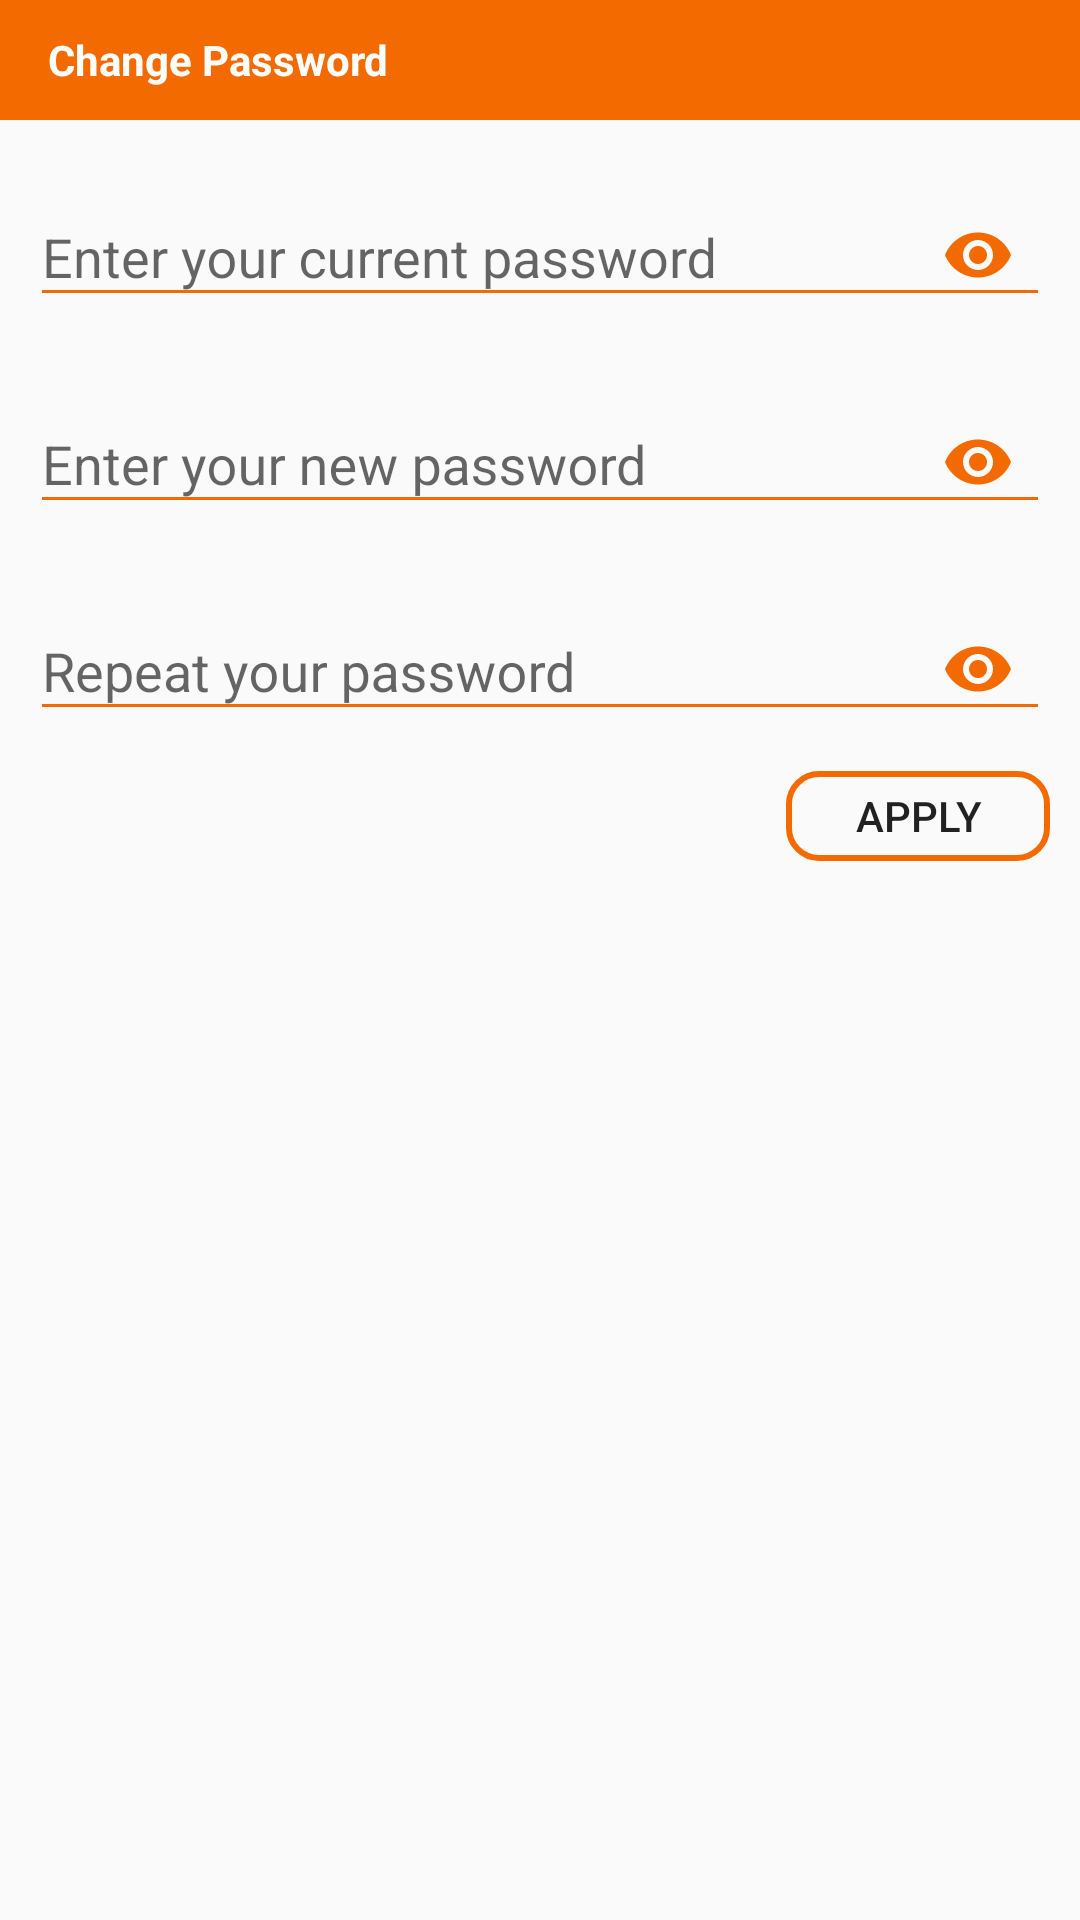

The Android layout XML behind this screen, and the referenced resources:
<!-- AndroidManifest.xml: application theme AppTheme -->
<!-- res/layout/fragment_change_password_dialog.xml -->
<?xml version="1.0" encoding="utf-8"?>
<RelativeLayout xmlns:android="http://schemas.android.com/apk/res/android"
    android:layout_width="match_parent"
    android:layout_height="wrap_content"
    android:orientation="vertical"
    xmlns:app="http://schemas.android.com/apk/res-auto">

    <android.support.v7.widget.Toolbar
        android:id="@+id/change_password_toolbar_top"
        android:layout_width="match_parent"
        android:layout_height="40dp"
        android:background="@color/app_orange_color"
        android:minHeight="?attr/actionBarSize">


        <TextView
            android:id="@+id/change_password_top"
            android:layout_width="wrap_content"
            android:layout_height="wrap_content"
            android:layout_gravity="start"
            android:text="Change Password"
            android:textColor="@color/white"
            android:textStyle="bold" />

        <ImageButton
            android:id="@+id/change_password_close_btn"
            android:layout_width="wrap_content"
            android:layout_height="wrap_content"
            android:layout_gravity="end"
            android:layout_marginEnd="10dp"
            android:background="@color/app_orange_color"
            android:contentDescription="a"
            android:src="@drawable/ic_close_black_24dp" />
    </android.support.v7.widget.Toolbar>

    <RelativeLayout
        android:layout_width="match_parent"
        android:layout_height="wrap_content"
        android:padding="10dp"
        android:layout_below="@+id/change_password_toolbar_top">

        <android.support.design.widget.TextInputLayout
            android:id="@+id/edit_profile_current_pass_layout"
            android:layout_width="match_parent"
            android:layout_height="wrap_content"
            app:passwordToggleEnabled="true"
            app:passwordToggleTint="#f36b00">

            <android.support.design.widget.TextInputEditText
                android:id="@+id/edit_profile_current_pass"
                android:layout_width="match_parent"
                android:layout_height="wrap_content"
                android:backgroundTint="#f36b00"
                android:hint="Enter your current password"
                android:inputType="textPassword"/>
        </android.support.design.widget.TextInputLayout>

        <android.support.design.widget.TextInputLayout
            android:id="@+id/edit_profile_pass_layout"
            android:layout_width="match_parent"
            android:layout_height="wrap_content"
            android:layout_marginTop="10dp"
            android:layout_below="@+id/edit_profile_current_pass_layout"
            app:passwordToggleEnabled="true"
            app:passwordToggleTint="#f36b00">

            <android.support.design.widget.TextInputEditText
                android:id="@+id/edit_profile_pass"
                android:layout_width="match_parent"
                android:layout_height="wrap_content"
                android:backgroundTint="#f36b00"
                android:hint="Enter your new password"
                android:inputType="textPassword"/>
        </android.support.design.widget.TextInputLayout>

        <android.support.design.widget.TextInputLayout
            android:id="@+id/edit_profile_pass_repeat_layout"
            android:layout_width="match_parent"
            android:layout_height="wrap_content"
            android:layout_marginTop="10dp"
            android:layout_below="@+id/edit_profile_pass_layout"
            app:passwordToggleEnabled="true"
            app:passwordToggleTint="#f36b00">

            <android.support.design.widget.TextInputEditText
                android:id="@+id/edit_profile_pass_repeat"
                android:layout_width="match_parent"
                android:layout_height="wrap_content"
                android:backgroundTint="#f36b00"
                android:hint="Repeat your password"
                android:inputType="textPassword"/>
        </android.support.design.widget.TextInputLayout>

        <Button
            android:layout_width="wrap_content"
            android:layout_height="30dp"
            android:background="@drawable/border"
            android:layout_marginTop="10dp"
            android:layout_alignParentEnd="true"
            android:text="Apply"
            android:layout_below="@+id/edit_profile_pass_repeat_layout"
            android:id="@+id/edit_profile_pass_apply"/>
    </RelativeLayout>


</RelativeLayout>
<!-- resources referenced by this layout -->
<resources>
  <color name="app_orange_color">#f36b00</color>
  <color name="white">#FFFFFF</color>
  <!-- drawable border (drawable) -->
  <?xml version="1.0" encoding="utf-8"?>
  <selector xmlns:android="http://schemas.android.com/apk/res/android">
  <item>
    <shape android:shape="rectangle">
      <corners android:radius="10dp"/>
      <stroke android:width="2dp" android:color="@color/app_orange_color"/>
    </shape>
  </item>
  </selector>
  <style name="AppTheme" parent="Base.Theme.AppCompat.Light.DarkActionBar">
      
      <item name="colorPrimary">@color/colorPrimary</item>
      <item name="colorPrimaryDark">@color/colorPrimaryDark</item>
      <item name="colorAccent">@color/colorAccent</item>
    </style>
  <color name="colorPrimary">#3F51B5</color>
  <color name="colorPrimaryDark">#303F9F</color>
  <color name="colorAccent">#FF4081</color>
</resources>
